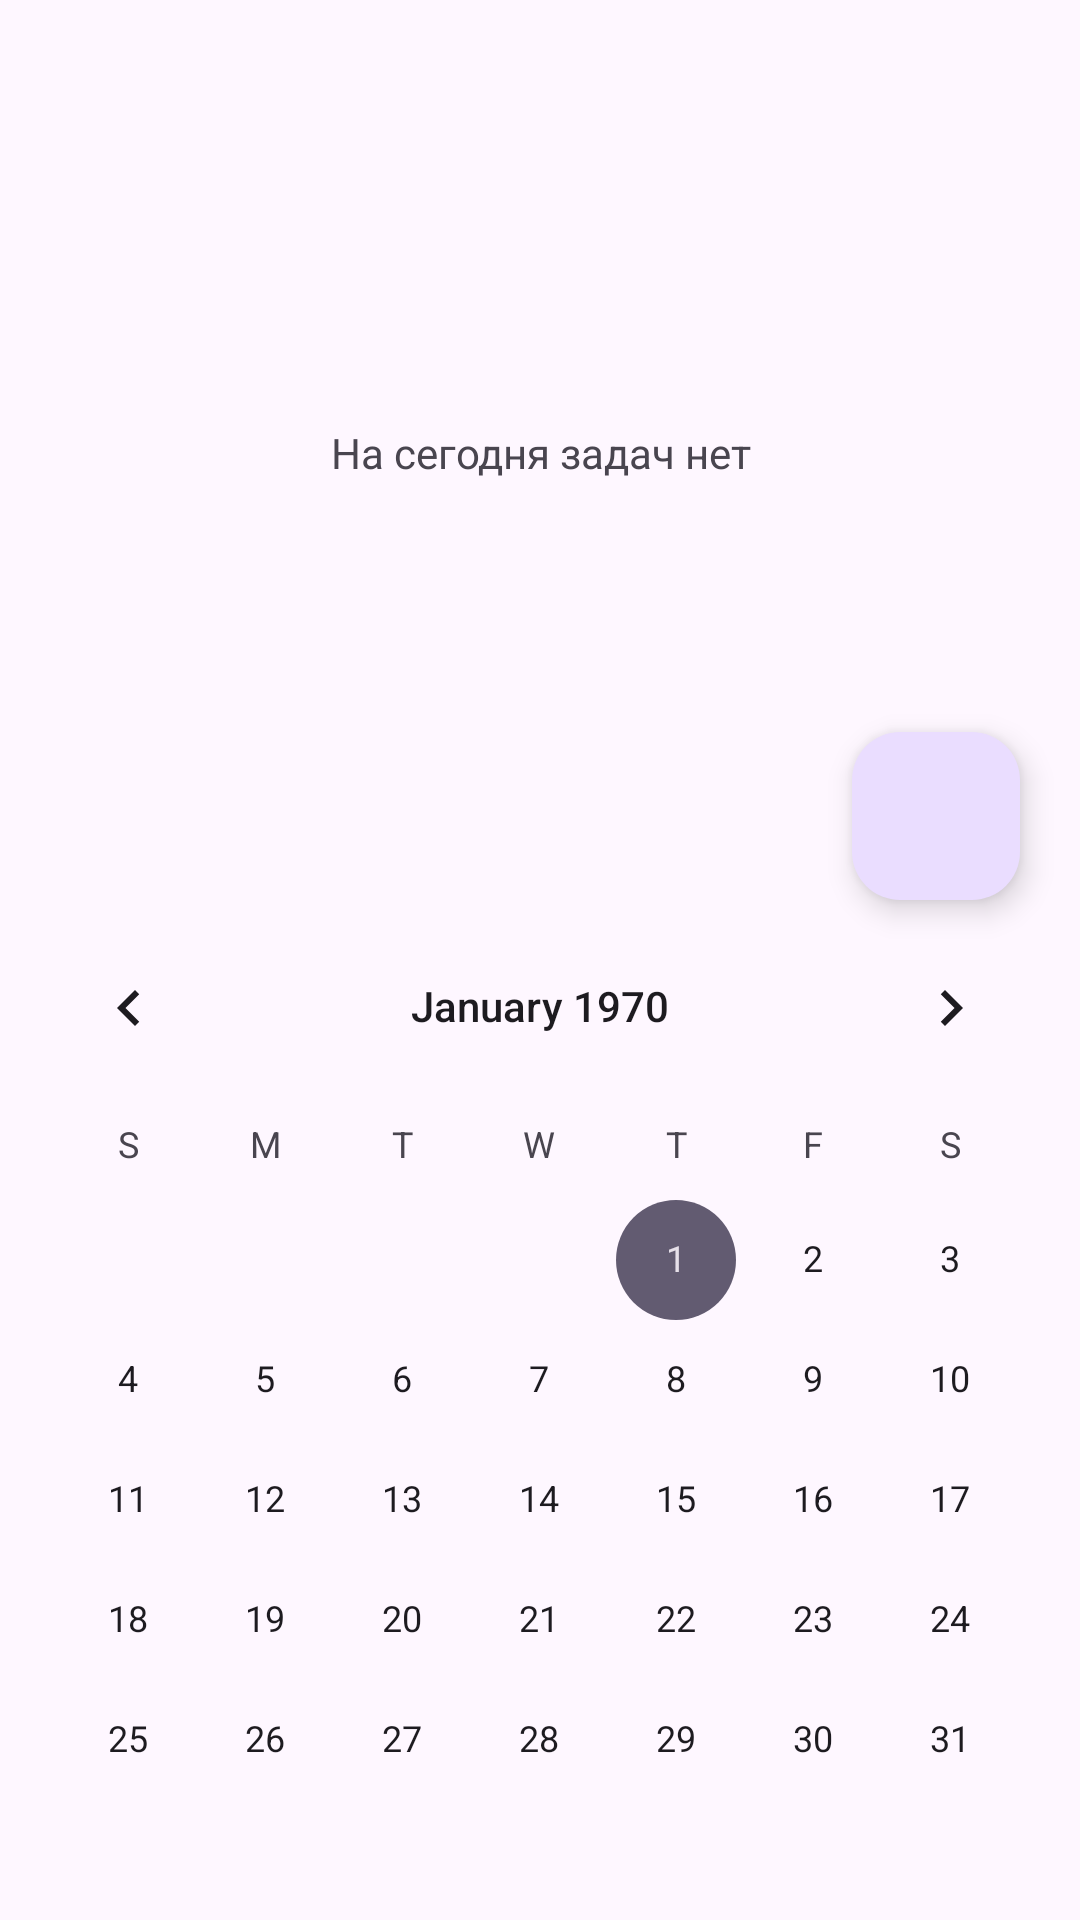

The Android layout XML behind this screen, and the referenced resources:
<!-- AndroidManifest.xml: application theme Theme.TaskCalendarDemo -->
<!-- res/layout/fragment_home.xml -->
<?xml version="1.0" encoding="utf-8"?>
<layout xmlns:android="http://schemas.android.com/apk/res/android"
    xmlns:app="http://schemas.android.com/apk/res-auto"
    xmlns:tools="http://schemas.android.com/tools">

    <androidx.constraintlayout.widget.ConstraintLayout
        android:layout_width="match_parent"
        android:layout_height="match_parent"
        tools:context=".HomeFragment">

        <androidx.recyclerview.widget.RecyclerView
            android:id="@+id/homeRecyclerView"
            android:layout_width="match_parent"
            android:layout_height="0dp"

            android:visibility="gone"

            app:layout_constraintBottom_toTopOf="@+id/calendarView"
            app:layout_constraintEnd_toEndOf="parent"
            app:layout_constraintStart_toStartOf="parent"
            app:layout_constraintTop_toTopOf="parent" />

        <TextView
            android:id="@+id/emptyTasksText"
            android:layout_width="match_parent"
            android:layout_height="0dp"


            android:gravity="center"
            android:text="На сегодня задач нет"

            android:visibility="visible"

            app:layout_constraintBottom_toTopOf="@+id/calendarView"
            app:layout_constraintEnd_toEndOf="parent"
            app:layout_constraintStart_toStartOf="parent"
            app:layout_constraintTop_toTopOf="parent" />

        <CalendarView
            android:id="@+id/calendarView"
            android:layout_width="match_parent"
            android:layout_height="wrap_content"


            app:layout_constraintBottom_toBottomOf="parent"
            app:layout_constraintEnd_toEndOf="parent"
            app:layout_constraintStart_toStartOf="parent" />

        <com.google.android.material.floatingactionbutton.FloatingActionButton
            android:id="@+id/addTaskFab"
            android:layout_width="wrap_content"
            android:layout_height="wrap_content"

            android:layout_marginEnd="20dp"
            android:layout_marginBottom="340dp"

            android:clickable="true"
            android:contentDescription="image"
            android:src="@drawable/ic_add"

            app:layout_constraintBottom_toBottomOf="parent"
            app:layout_constraintEnd_toEndOf="parent" />

    </androidx.constraintlayout.widget.ConstraintLayout>
</layout>
<!-- resources referenced by this layout -->
<resources>
  <style name="Theme.TaskCalendarDemo" parent="Base.Theme.TaskCalendarDemo" />
  <style name="Base.Theme.TaskCalendarDemo" parent="Theme.Material3.DayNight.NoActionBar">
          
          
      </style>
</resources>
